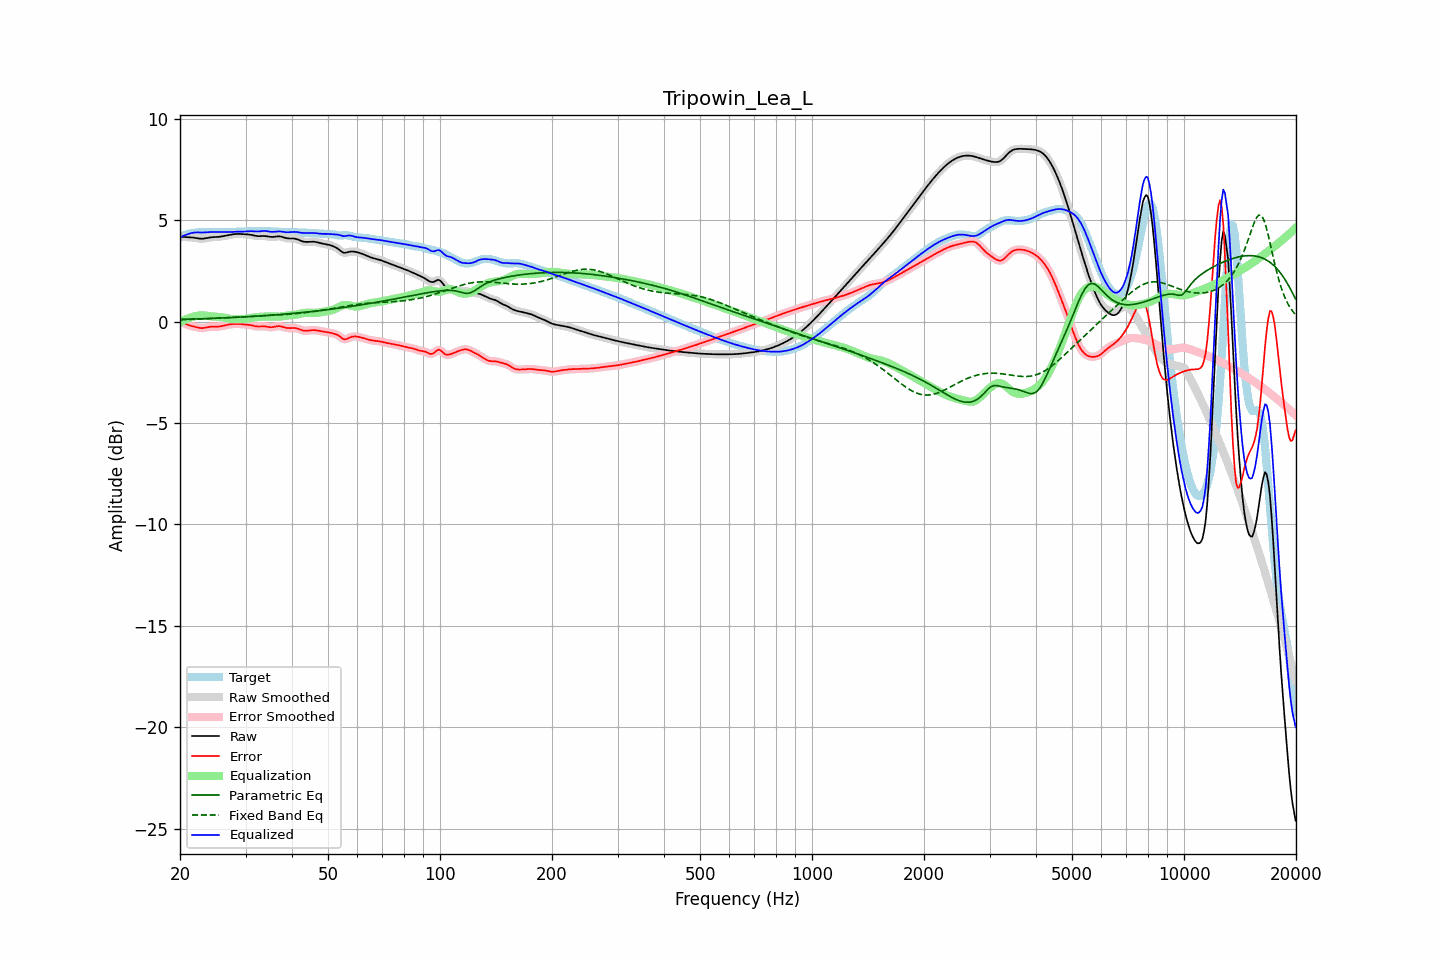

The data file committed next to this chart (first rows):
frequency, raw, error, smoothed, error_smoothed, equalization, parametric_eq, fixed_band_eq, equalized_raw, equalized_smoothed, target
20.00, 4.18, 0.04, 4.18, 0.04, -0.03, 0.11, 0.09, 4.15, 4.15, 4.14
20.20, 4.18, -0.01, 4.18, -0.01, 0.01, 0.11, 0.10, 4.19, 4.19, 4.19
20.40, 4.18, -0.05, 4.18, -0.05, 0.05, 0.11, 0.10, 4.23, 4.23, 4.23
20.61, 4.17, -0.10, 4.17, -0.09, 0.09, 0.12, 0.10, 4.26, 4.26, 4.27
20.81, 4.16, -0.13, 4.17, -0.13, 0.13, 0.12, 0.10, 4.29, 4.29, 4.30
21.02, 4.16, -0.17, 4.16, -0.17, 0.16, 0.12, 0.11, 4.32, 4.32, 4.33
21.23, 4.16, -0.19, 4.16, -0.19, 0.19, 0.12, 0.11, 4.34, 4.34, 4.35
21.44, 4.15, -0.21, 4.15, -0.21, 0.21, 0.12, 0.11, 4.37, 4.37, 4.36
21.66, 4.14, -0.23, 4.14, -0.23, 0.24, 0.13, 0.12, 4.38, 4.38, 4.38
21.87, 4.14, -0.25, 4.13, -0.25, 0.26, 0.13, 0.12, 4.39, 4.39, 4.39
22.09, 4.12, -0.27, 4.12, -0.27, 0.28, 0.13, 0.12, 4.40, 4.40, 4.39
22.31, 4.11, -0.29, 4.11, -0.29, 0.29, 0.13, 0.12, 4.40, 4.40, 4.40
22.54, 4.10, -0.31, 4.10, -0.31, 0.30, 0.14, 0.13, 4.40, 4.40, 4.40
22.76, 4.09, -0.32, 4.09, -0.32, 0.31, 0.14, 0.13, 4.39, 4.40, 4.41
22.99, 4.09, -0.32, 4.09, -0.32, 0.31, 0.14, 0.13, 4.39, 4.40, 4.41
23.22, 4.10, -0.31, 4.10, -0.31, 0.30, 0.15, 0.14, 4.40, 4.40, 4.41
23.45, 4.11, -0.30, 4.11, -0.30, 0.29, 0.15, 0.14, 4.41, 4.40, 4.41
23.69, 4.13, -0.28, 4.13, -0.28, 0.28, 0.15, 0.14, 4.41, 4.41, 4.41
23.92, 4.14, -0.26, 4.14, -0.26, 0.27, 0.15, 0.15, 4.42, 4.42, 4.41
24.16, 4.16, -0.25, 4.15, -0.25, 0.27, 0.16, 0.15, 4.42, 4.42, 4.41
24.40, 4.16, -0.25, 4.16, -0.25, 0.26, 0.16, 0.16, 4.42, 4.42, 4.41
24.65, 4.17, -0.25, 4.17, -0.25, 0.25, 0.16, 0.16, 4.42, 4.42, 4.41
24.89, 4.17, -0.25, 4.17, -0.25, 0.25, 0.17, 0.16, 4.42, 4.42, 4.42
25.14, 4.17, -0.25, 4.17, -0.25, 0.24, 0.17, 0.17, 4.42, 4.42, 4.42
25.39, 4.18, -0.25, 4.18, -0.24, 0.23, 0.17, 0.17, 4.41, 4.41, 4.42
25.65, 4.19, -0.23, 4.19, -0.23, 0.23, 0.18, 0.18, 4.42, 4.42, 4.42
25.91, 4.20, -0.22, 4.20, -0.22, 0.21, 0.18, 0.18, 4.42, 4.42, 4.42
26.16, 4.22, -0.20, 4.22, -0.20, 0.20, 0.18, 0.18, 4.42, 4.42, 4.42
26.43, 4.23, -0.18, 4.23, -0.18, 0.18, 0.19, 0.19, 4.42, 4.42, 4.41
26.69, 4.25, -0.16, 4.25, -0.16, 0.17, 0.19, 0.19, 4.42, 4.42, 4.41
26.96, 4.26, -0.15, 4.26, -0.15, 0.15, 0.19, 0.20, 4.42, 4.42, 4.41
27.23, 4.28, -0.14, 4.28, -0.14, 0.14, 0.20, 0.20, 4.42, 4.42, 4.42
27.50, 4.29, -0.13, 4.29, -0.13, 0.13, 0.20, 0.21, 4.42, 4.42, 4.42
27.77, 4.31, -0.12, 4.31, -0.12, 0.12, 0.20, 0.21, 4.42, 4.43, 4.42
28.05, 4.32, -0.11, 4.32, -0.11, 0.11, 0.21, 0.22, 4.43, 4.43, 4.43
28.33, 4.32, -0.11, 4.32, -0.11, 0.11, 0.21, 0.22, 4.44, 4.44, 4.43
28.62, 4.33, -0.11, 4.33, -0.11, 0.11, 0.22, 0.22, 4.44, 4.44, 4.44
28.90, 4.33, -0.11, 4.32, -0.11, 0.11, 0.22, 0.23, 4.44, 4.44, 4.44
29.19, 4.32, -0.12, 4.32, -0.12, 0.12, 0.22, 0.23, 4.44, 4.44, 4.44
29.48, 4.31, -0.13, 4.31, -0.13, 0.12, 0.23, 0.24, 4.44, 4.44, 4.44
29.78, 4.31, -0.14, 4.31, -0.13, 0.13, 0.23, 0.24, 4.44, 4.44, 4.45
30.08, 4.31, -0.14, 4.31, -0.14, 0.14, 0.24, 0.25, 4.45, 4.45, 4.45
30.38, 4.30, -0.15, 4.30, -0.15, 0.15, 0.24, 0.25, 4.45, 4.45, 4.45
30.68, 4.30, -0.16, 4.29, -0.16, 0.17, 0.25, 0.25, 4.46, 4.46, 4.45
30.99, 4.28, -0.17, 4.28, -0.17, 0.18, 0.25, 0.26, 4.46, 4.46, 4.45
31.30, 4.27, -0.19, 4.27, -0.19, 0.19, 0.26, 0.26, 4.46, 4.46, 4.46
31.61, 4.25, -0.21, 4.25, -0.21, 0.21, 0.26, 0.27, 4.45, 4.45, 4.46
31.93, 4.23, -0.23, 4.23, -0.23, 0.22, 0.27, 0.27, 4.44, 4.45, 4.46
32.24, 4.22, -0.24, 4.22, -0.24, 0.22, 0.27, 0.27, 4.44, 4.44, 4.46
32.57, 4.21, -0.24, 4.22, -0.24, 0.23, 0.28, 0.28, 4.44, 4.45, 4.46
32.89, 4.22, -0.24, 4.22, -0.24, 0.24, 0.28, 0.28, 4.45, 4.45, 4.46
33.22, 4.22, -0.23, 4.22, -0.23, 0.24, 0.29, 0.29, 4.46, 4.46, 4.46
33.55, 4.22, -0.23, 4.22, -0.23, 0.25, 0.29, 0.29, 4.47, 4.47, 4.46
33.89, 4.22, -0.24, 4.22, -0.24, 0.25, 0.30, 0.29, 4.47, 4.47, 4.46
34.23, 4.21, -0.25, 4.21, -0.25, 0.26, 0.30, 0.30, 4.46, 4.46, 4.46
34.57, 4.19, -0.26, 4.19, -0.26, 0.26, 0.31, 0.30, 4.45, 4.45, 4.45
34.92, 4.18, -0.27, 4.18, -0.27, 0.26, 0.31, 0.31, 4.43, 4.44, 4.45
35.27, 4.17, -0.27, 4.17, -0.27, 0.25, 0.32, 0.31, 4.43, 4.43, 4.45
35.62, 4.18, -0.27, 4.18, -0.26, 0.25, 0.33, 0.32, 4.43, 4.43, 4.44
35.97, 4.19, -0.25, 4.19, -0.25, 0.25, 0.33, 0.32, 4.43, 4.43, 4.44
... 635 more rows
